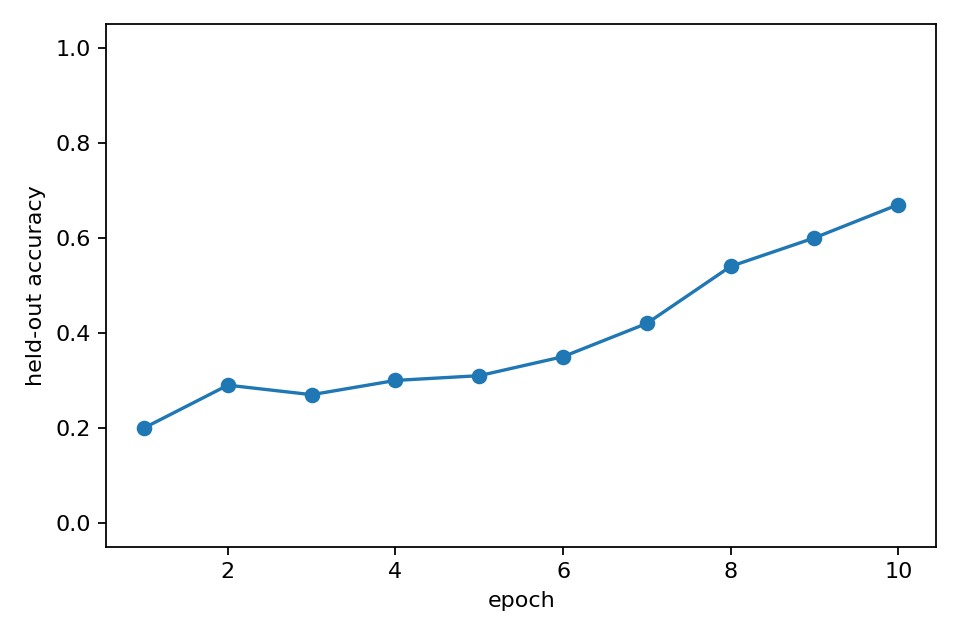

Values plotted in this chart, from the file beside it:
epoch, heldout_accuracy, epoch_wall_time_s
1, 0.2, 5.568
2, 0.29, 5.382
3, 0.27, 5.374
4, 0.3, 5.406
5, 0.31, 5.437
6, 0.35, 5.462
7, 0.42, 5.455
8, 0.54, 5.421
9, 0.6, 5.419
10, 0.67, 5.487
